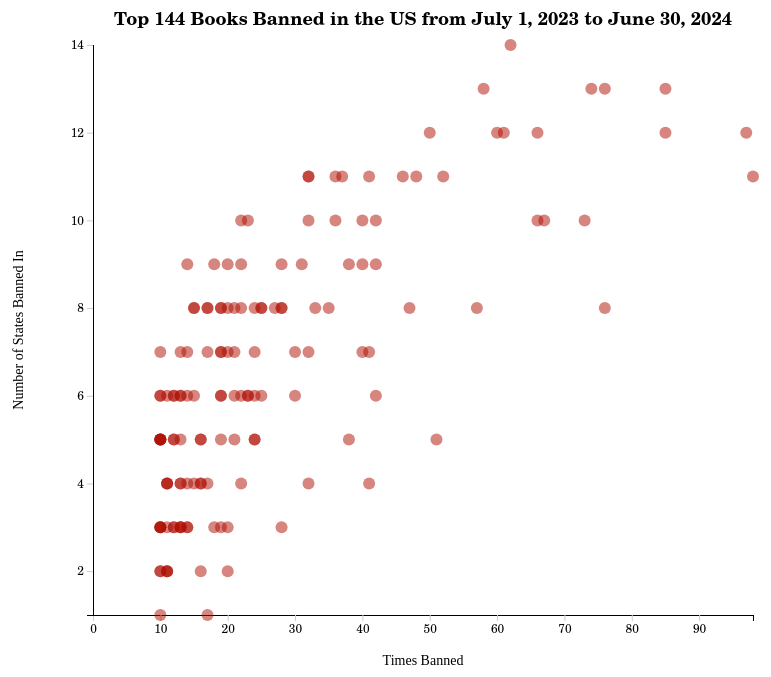
D3 v7 page, settled after 480 driven frames (8 s of simulated time); the page loaded 1 data file(s).


        const containerWidth = 800;
        const containerHeight = 700;
        const margins = { top: 50, right: 40, bottom: 80, left: 100 };
        const width = containerWidth - margins.left - margins.right;
        const height = containerHeight - margins.top - margins.bottom;

        const svg = d3.select("#chart-container")
            .append("svg")
            .attr("width", containerWidth)
            .attr("height", containerHeight)
            .append("g")
            .attr("transform", `translate(${margins.left},${margins.top})`);

        var div = d3.select("body").append("div")
            .attr("class", "tooltip")
            .style("opacity", 0);

        d3.csv("bannedBooks.csv").then(function(data) {
            data.forEach(function(d) {
                d.Times = +d.Times;
                d.NumStates = +d.NumStates;
            });

        // scale for x axis
        const x = d3
          .scaleLinear()
          .domain([0, d3.max(data.map((d) => d.Times))])
          .range([0, width]);

        // scale for y axis
        const y = d3
          .scaleLinear()
          .domain([
            d3.min(data, (d) => d.NumStates),
            d3.max(data, (d) => d.NumStates),
          ])
          .nice()
          .range([height, 0]);

        // adding x axis
        svg.append("g")
            .attr("class", "axis axis-x")
            .attr("transform", `translate(0, ${height})`)
            .call(d3.axisBottom(x).ticks(10));

        // adding y axis
        svg.append("g")
            .attr("class", "axis axis-y")
            .call(d3.axisLeft(y).ticks(5));

        //adding title and axis labels
        svg.append("text")
            .attr("class", "title")
            .attr("x", width/2)
            .attr("y", -20)
            .attr("text-anchor", "middle")
            .text("Top 144 Books Banned in the US from July 1, 2023 to June 30, 2024");

        svg.append("text")
            .attr("class", "axes")
            .attr("x", width/2)
            .attr("y", 620)
            .attr("text-anchor", "middle")
            .text("Times Banned");

        svg.append("text")
            .attr("class", "axes")
            .attr("x", height/-2)
            .attr("y", -70)
            .attr("transform", "rotate(-90)")
            .attr("text-anchor", "middle")
            .text("Number of States Banned In");

            // adding points
        svg.selectAll(".point")
            .data(data)
            .enter()
            .append("circle")
            .attr("class", "point")
            .attr("cx", d => x(d.Times))
            .attr("r", 6)
            .attr("cy", d => y(d.NumStates))
            .style("stroke-width", "0px")
            .style("opacity", "0.5")
            .style("fill", "#ae0c00")//;
            .on("mouseover", function(event,d) {
                div.transition()
                    .duration(200)
                    .style("opacity", .9);
                div.html(d.Title + " by " + d.Author)
                      .attr("class", "tooltip")
                     .style("left", (event.pageX + 10) + "px")
                     .style("top", (event.pageY + 10) + "px");
                })
            .on("mouseout", function(d) {
                div.transition()
                  .duration(500)
                  .style("opacity", 0);
            });

        });
    

### data: bannedBooks.csv
Title, Author, SecondAuthor, Times, NumStates, States, Admin, Formal, Informal
The Poet X, Acevedo, Elizabeth, , 21, 6, Pennsylvania:1/Texas:2/Virginia:1/Florid…, 17, 4, 0
Half of a Yellow Sun, Adichie, Chimamanda Ngozi, , 10, 5, Virginia:1/Florida:5/Iowa:1/Maryland:1/T…, 5, 4, 1
The Absolutely True Diary of a Part-Time…, Alexie, Sherman, , 57, 8, Florida:6/Iowa:44/North Carolina:1/South…, 53, 4, 1
Shout, Anderson, Laurie Halse, , 16, 5, Wisconsin:1/Florida:3/Iowa:9/Texas:2/Vir…, 13, 3, 1
Speak, Anderson, Laurie Halse, , 42, 6, Texas:2/Wisconsin:1/Florida:6/Iowa:31/No…, 40, 2, 1
Speak: The Graphic Novel, Anderson, Laurie Halse, , 10, 5, Missouri:1/Virginia:2/Wisconsin:1/Florid…, 8, 2, 1
Feed, Anderson, M. T., , 10, 2, Florida:1/Iowa:9/, 10, 0, 0
Me and Earl and the Dying Girl, Andrews, Jesse, , 42, 10, Virginia:2/Florida:10/Iowa:18/South Caro…, 32, 8, 2
The Haters, Andrews, Jesse, , 32, 10, Florida:9/Maryland:1/Tennessee:1/Texas:5…, 19, 10, 1
I Know Why The Caged Bird Sings, Angelou, Maya, , 38, 5, Utah:2/Wisconsin:1/Florida:6/Iowa:28/Mis…, 35, 3, 1
Storm and Fury, Armentrout, Jennifer L., , 13, 4, Iowa:2/Texas:1/Utah:1/Florida:9/, 5, 8, 0
Damsel, Arnold, Elana K., , 36, 11, Virginia:3/Wisconsin:1/Maine:1/Pennsylva…, 26, 7, 2
Red Hood, Arnold, Elana K., , 22, 8, Texas:2/Alaska:1/Florida:8/Iowa:7/Maryla…, 15, 7, 0
What Girls Are Made Of, Arnold, Elana K., , 27, 8, Tennessee:1/Texas:4/Utah:1/Virginia:2/Wi…, 18, 5, 2
Thirteen Reasons Why, Asher, Jay, , 76, 8, Georgia:2/Iowa:60/Missouri:1/North Carol…, 70, 6, 1
Oryx and Crake, Atwood, Margaret, , 19, 7, Florida:6/Iowa:6/Maryland:1/North Caroli…, 15, 5, 1
The Handmaid's Tale, Atwood, Margaret, , 67, 10, South Carolina:1/Virginia:1/Wisconsin:2/…, 58, 7, 2
The Handmaid's Tale: The Graphic Novel, Atwood, Margaret, , 24, 8, Wyoming:1/Alaska:1/Florida:7/Idaho:1/Iow…, 17, 6, 0
Fun Home: A Family Tragicomic, Bechdel, Alison, , 10, 6, Florida:4/Illinois:1/Iowa:2/Tennessee:1/…, 6, 4, 1
Friday Night Lights: A Town, A Team, and…, Bissinger, H.G., , 11, 2, Florida:1/Iowa:10/, 11, 0, 0
Forever..., Blume, Judy, , 38, 9, Iowa:19/South Carolina:1/Virginia:1/Alas…, 30, 7, 1
Ready or Not, Cabot, Meg, , 11, 2, Florida:2/Iowa:9/, 11, 0, 0
This Is Kind of an Epic Love Story, Callender, Kacen, , 10, 5, Florida:4/Iowa:2/Oregon:1/Texas:2/Utah:1…, 3, 6, 1
Chosen, Cast, P. C., Cast, Kristin, 13, 4, Iowa:3/Texas:1/Virginia:1/Florida:8/, 8, 5, 0
The Perks of Being a Wallflower, Chbosky, Stephen, , 85, 12, Alaska:1/Iowa:55/Pennsylvania:2/Virginia…, 72, 11, 2
Ready Player One, Cline, Ernest, , 10, 3, Wisconsin:1/Florida:7/Iowa:2/, 9, 1, 1
Flamer, Curato, Mike, , 22, 9, Georgia:3/Iowa:7/Louisiana:1/Texas:3/Wis…, 17, 3, 3
A Stolen Life, Dugard, Jaycee, , 28, 8, Utah:2/Wyoming:1/Florida:5/Idaho:1/Iowa:…, 20, 8, 0
Killing Mr. Griffin, Duncan, Lois, , 10, 3, Wisconsin:1/Florida:2/Iowa:7/, 10, 0, 1
Perfect Chemistry, Elkeles, Simone, , 11, 4, Florida:6/Iowa:2/North Carolina:1/Texas:…, 6, 3, 1
Pet, Emezi, Akwaeke, , 11, 4, Iowa:6/Kentucky:1/Wisconsin:1/Florida:3/, 9, 2, 1
Lawn Boy (JE), Evison, Jonathan, , 12, 3, Texas:1/Florida:1/Iowa:10/, 11, 1, 0
As I Lay Dying, Faulkner, William, , 10, 2, Florida:1/Iowa:9/, 10, 0, 0
Extremely Loud and Incredibly Close, Foer, Jonathan Safran, , 21, 8, Florida:6/Iowa:8/Missouri:1/North Caroli…, 15, 5, 1
The Carnival at Bray, Foley, Jessie Ann, , 28, 9, Florida:7/Iowa:12/Virginia:1/Alaska:1/Ma…, 21, 6, 1
Dime, Frank, E. R., , 15, 6, Pennsylvania:1/Texas:2/Utah:1/Virginia:2…, 7, 4, 3
Life is Funny, Frank, E. R., , 19, 6, Florida:8/Iowa:7/Tennessee:1/Texas:1/Uta…, 13, 5, 0
Lily and Dunkin, Gephart, Donna, , 10, 3, Florida:1/Iowa:8/Wisconsin:1/, 9, 1, 1
Melissa (George), Gino, Alex, , 17, 4, Wisconsin:1/Florida:4/Iowa:11/Texas:1/, 15, 2, 1
Looking for Alaska, Green, John, , 97, 12, Maryland:1/Missouri:1/North Carolina:1/S…, 91, 4, 2
Paper Towns, Green, John, , 14, 3, Wisconsin:1/Florida:5/Iowa:8/, 11, 2, 1
The Fault in Our Stars, Green, John, , 28, 3, Florida:3/Iowa:24/Wisconsin:1/, 28, 0, 1
Ordinary Hazards, Grimes, Nikki, , 17, 1, Iowa:17/, 17, 0, 0
Water for Elephants, Gruen, Sara, , 66, 10, South Carolina:1/Texas:3/Wisconsin:1/Wyo…, 53, 10, 2
The Freedom Writers Diary, Gruwell, Erin, The Freedom Writers, 20, 9, Texas:3/Virginia:1/Wisconsin:1/Iowa:2/Ma…, 8, 10, 2
Homegoing, Gyasi, Yaa, , 18, 9, Alaska:1/Maryland:1/Texas:2/Wisconsin:1/…, 6, 9, 1
It Ends With Us, Hoover, Colleen, , 19, 8, Florida:2/Georgia:2/Iowa:10/Maine:1/Mary…, 15, 4, 0
It Starts With Us, Hoover, Colleen, , 11, 2, Florida:2/Iowa:9/, 11, 0, 0
Regretting You, Hoover, Colleen, , 14, 3, Florida:2/Iowa:11/Texas:1/, 13, 1, 0
Burned (EH), Hopkins, Ellen, , 24, 5, Florida:10/Iowa:11/South Carolina:1/Texa…, 19, 5, 1
Crank, Hopkins, Ellen, , 76, 13, Tennessee:1/Wisconsin:2/Florida:9/Iowa:4…, 68, 8, 2
Fallout, Hopkins, Ellen, , 32, 7, Virginia:1/Florida:14/Iowa:12/Maine:1/No…, 25, 5, 0
Glass, Hopkins, Ellen, , 25, 8, Florida:10/Iowa:9/Maine:1/Missouri:1/Nor…, 21, 4, 1
Identical, Hopkins, Ellen, , 74, 13, Florida:10/Maryland:1/South Carolina:1/T…, 63, 9, 3
Impulse, Hopkins, Ellen, , 28, 8, Texas:3/Virginia:1/Wisconsin:1/Florida:1…, 25, 3, 2
People Kill People, Hopkins, Ellen, , 23, 10, Florida:7/Maryland:1/Texas:2/Virginia:1/…, 14, 9, 0
Perfect (EH), Hopkins, Ellen, , 47, 8, Texas:2/Virginia:1/Alaska:1/Florida:5/Io…, 41, 5, 0
Rumble, Hopkins, Ellen, , 13, 7, Virginia:1/Wisconsin:1/Florida:2/Iowa:5/…, 10, 2, 2
Smoke, Hopkins, Ellen, , 19, 6, Florida:7/Iowa:8/Maine:1/Texas:1/Virgini…, 15, 4, 1
The You I've Never Known, Hopkins, Ellen, , 10, 7, Virginia:1/Florida:2/Iowa:3/Maine:1/Miss…, 8, 1, 1
... 84 more rows